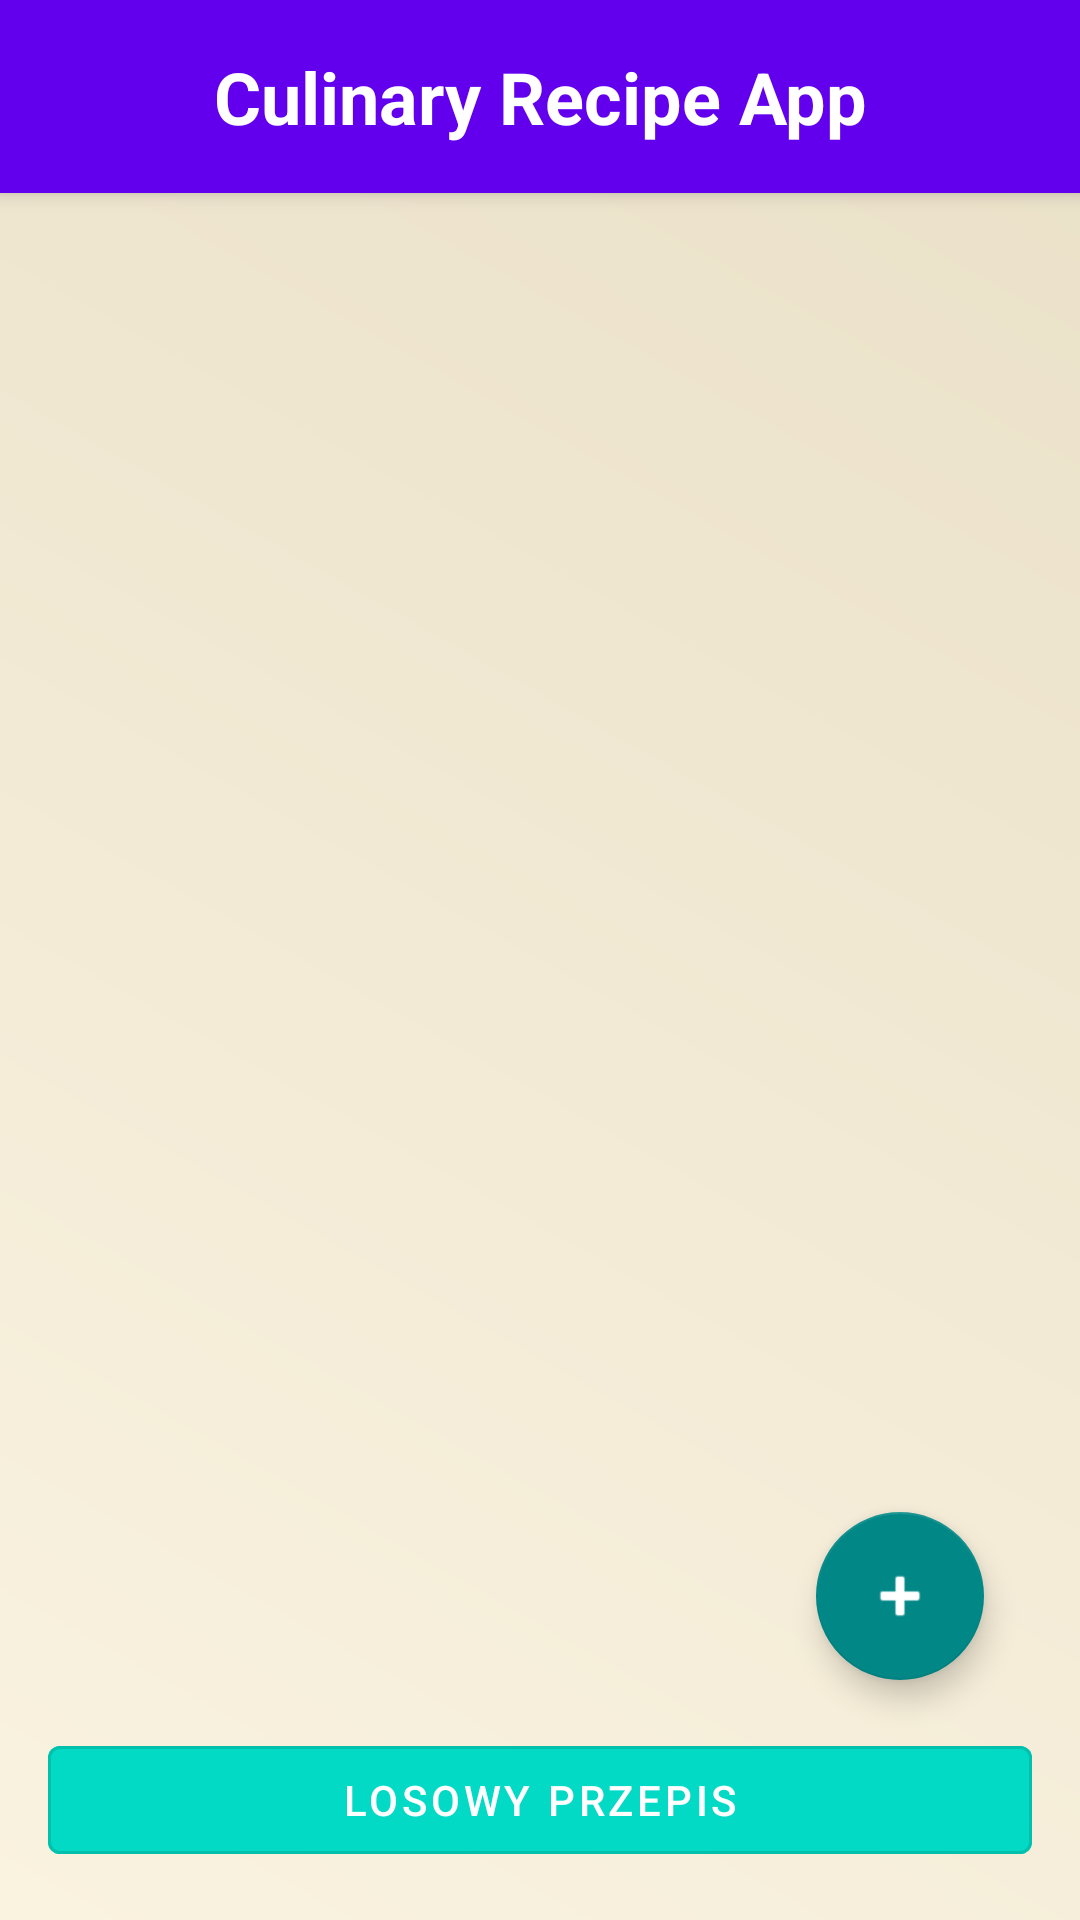

Here is an Android app screen rendered from its layout file. Give the layout XML and the strings, colors and styles it references.
<!-- AndroidManifest.xml: application theme Theme.CulinaryRecipeApp -->
<!-- res/layout/activity_main.xml -->
<?xml version="1.0" encoding="utf-8"?>
<androidx.coordinatorlayout.widget.CoordinatorLayout
    xmlns:android="http://schemas.android.com/apk/res/android"
    xmlns:app="http://schemas.android.com/apk/res-auto"
    xmlns:tools="http://schemas.android.com/tools"
    android:layout_width="match_parent"
    android:layout_height="match_parent"
    android:background="@drawable/paper_texture" >

    
    <com.google.android.material.appbar.AppBarLayout
        android:layout_width="match_parent"
        android:layout_height="wrap_content"
        android:background="@color/colorPrimary"
        android:elevation="4dp">

        <TextView
            android:id="@+id/appTitleTextView"
            android:layout_width="match_parent"
            android:layout_height="wrap_content"
            android:text="Culinary Recipe App"
            android:textColor="@android:color/white"
            android:textSize="24sp"
            android:textStyle="bold"
            android:gravity="center"
            android:padding="16dp" />
    </com.google.android.material.appbar.AppBarLayout>

    <androidx.recyclerview.widget.RecyclerView
        android:id="@+id/recipeRecyclerView"
        android:layout_width="match_parent"
        android:layout_height="match_parent"
        android:padding="8dp"
        app:layout_behavior="@string/appbar_scrolling_view_behavior"/>

    <androidx.constraintlayout.widget.ConstraintLayout
        android:id="@+id/constraintLayout"
        android:layout_width="match_parent"
        android:layout_height="match_parent"
        app:layout_anchorGravity="center">

        <com.google.android.material.button.MaterialButton
            android:id="@+id/randomRecipeButton"
            style="@style/Widget.MaterialComponents.Button.OutlinedButton"
            android:layout_width="match_parent"
            android:layout_height="wrap_content"
            android:layout_margin="16dp"
            android:layout_marginBottom="28dp"
            android:backgroundTint="?attr/colorSecondary"
            android:text="Losowy Przepis"
            android:textColor="@android:color/white"
            app:layout_constraintBottom_toBottomOf="parent"
            app:layout_constraintEnd_toEndOf="parent"
            app:layout_constraintStart_toStartOf="parent" />

        <com.google.android.material.floatingactionbutton.FloatingActionButton
            android:id="@+id/addRecipeFab"
            android:layout_width="wrap_content"
            android:layout_height="wrap_content"
            android:layout_marginBottom="80dp"
            android:contentDescription="Dodaj Przepis"
            app:backgroundTint="@color/teal_700"
            app:fabSize="normal"
            app:layout_constraintBottom_toBottomOf="parent"
            app:layout_constraintEnd_toEndOf="parent"
            app:layout_constraintHorizontal_bias="0.895"
            app:layout_constraintStart_toStartOf="parent"
            app:srcCompat="@android:drawable/ic_input_add"
            app:tint="@android:color/white" />
    </androidx.constraintlayout.widget.ConstraintLayout>

</androidx.coordinatorlayout.widget.CoordinatorLayout>
<!-- resources referenced by this layout -->
<resources>
  <color name="colorPrimary">#6200EE</color>
  <color name="teal_700">#018786</color>
  <!-- drawable paper_texture (drawable) -->
  <?xml version="1.0" encoding="utf-8"?>
  <layer-list xmlns:android="http://schemas.android.com/apk/res/android">
      <item>
          <shape android:shape="rectangle">
              <gradient
                  android:angle="45"
                  android:startColor="#FAF3E0"
                  android:endColor="#EAE0C8"
                  android:type="linear" />
          </shape>
      </item>
  </layer-list>
  <style name="Theme.CulinaryRecipeApp" parent="Theme.MaterialComponents.DayNight.DarkActionBar">
          
          <item name="windowActionBar">false</item>
          <item name="windowNoTitle">true</item>
          
          <item name="colorPrimary">@color/purple_500</item>
          <item name="colorPrimaryVariant">@color/purple_700</item>
          <item name="colorOnPrimary">@color/white</item>
          <item name="colorSecondary">@color/teal_200</item>
          <item name="colorSecondaryVariant">@color/teal_700</item>
          <item name="colorOnSecondary">@color/black</item>
      </style>
  <color name="purple_500">#6200EE</color>
  <color name="purple_700">#3700B3</color>
  <color name="white">#FFFFFF</color>
  <color name="teal_200">#03DAC5</color>
  <color name="black">#000000</color>
</resources>
